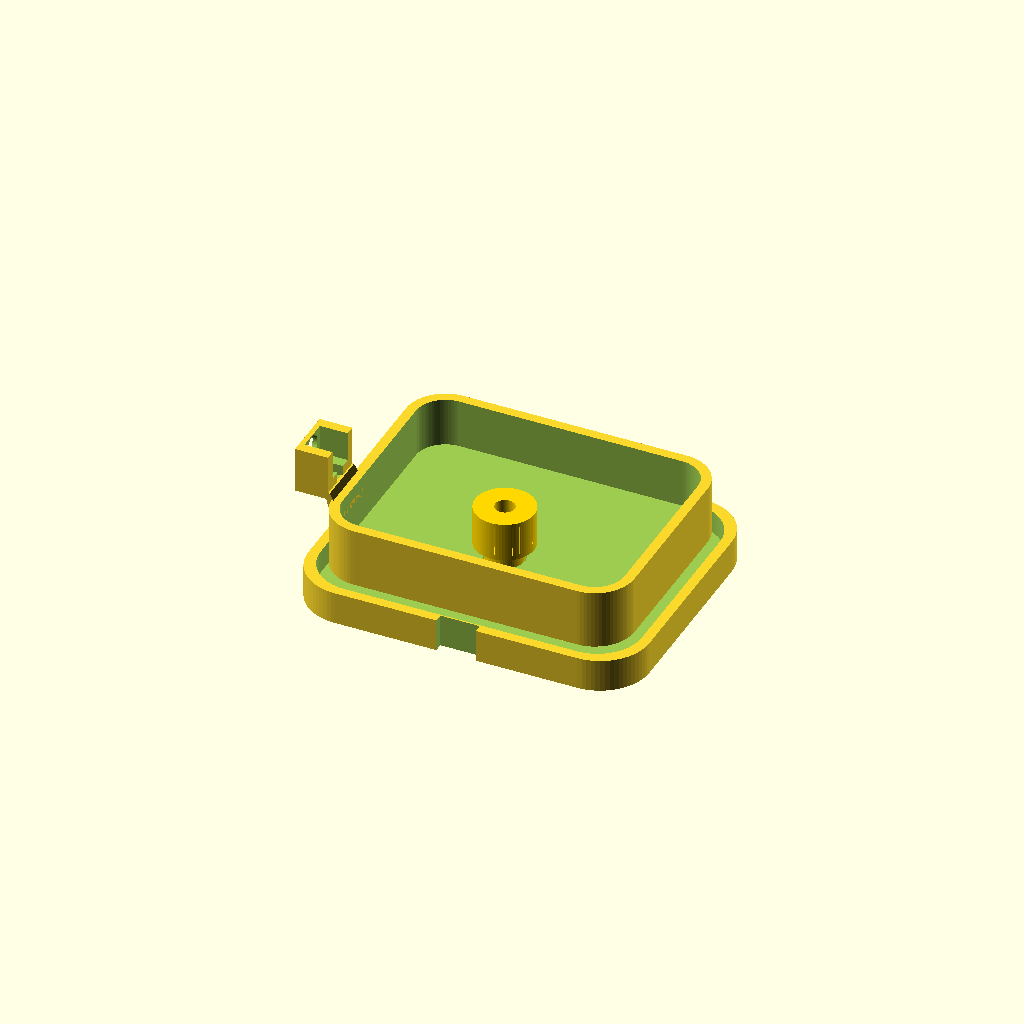
Cell 1: rendered with the file's own defaults.
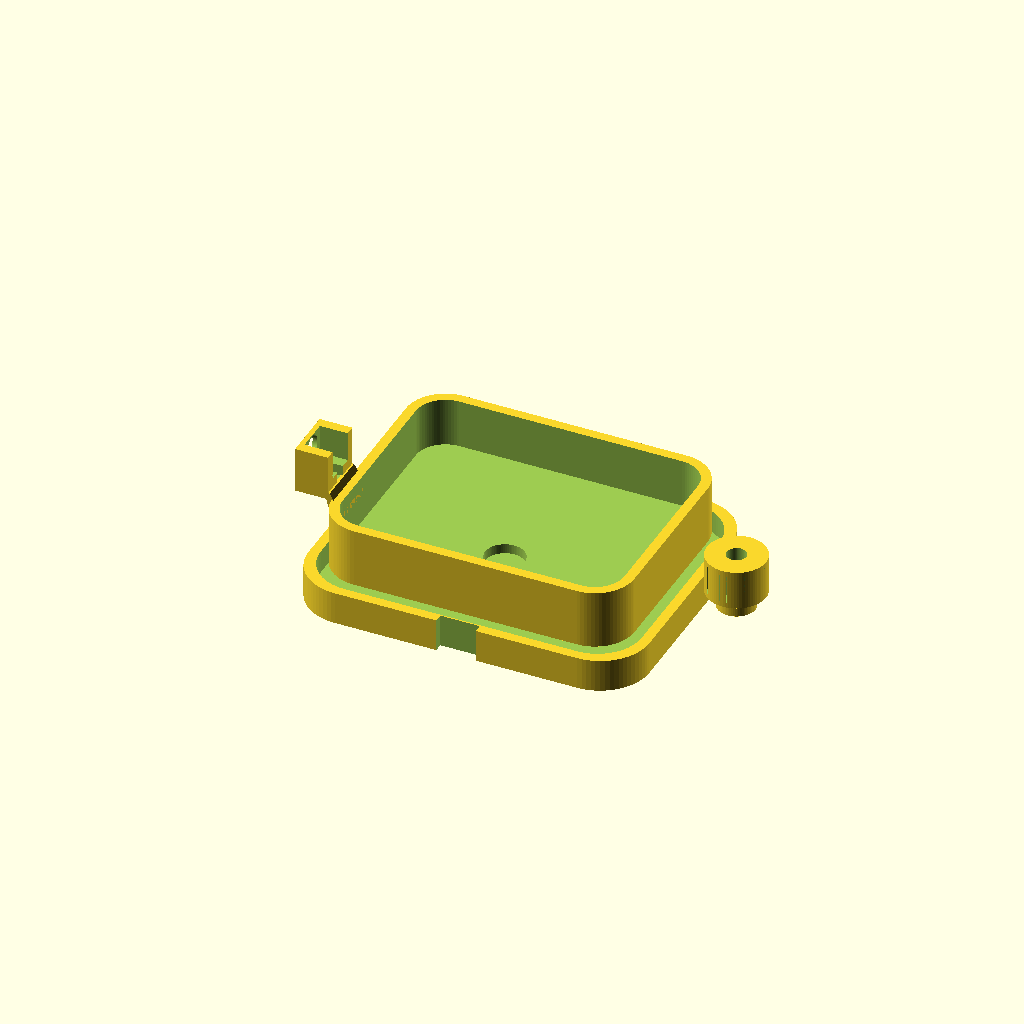
Cell 2: the same model with show_assembly = false.
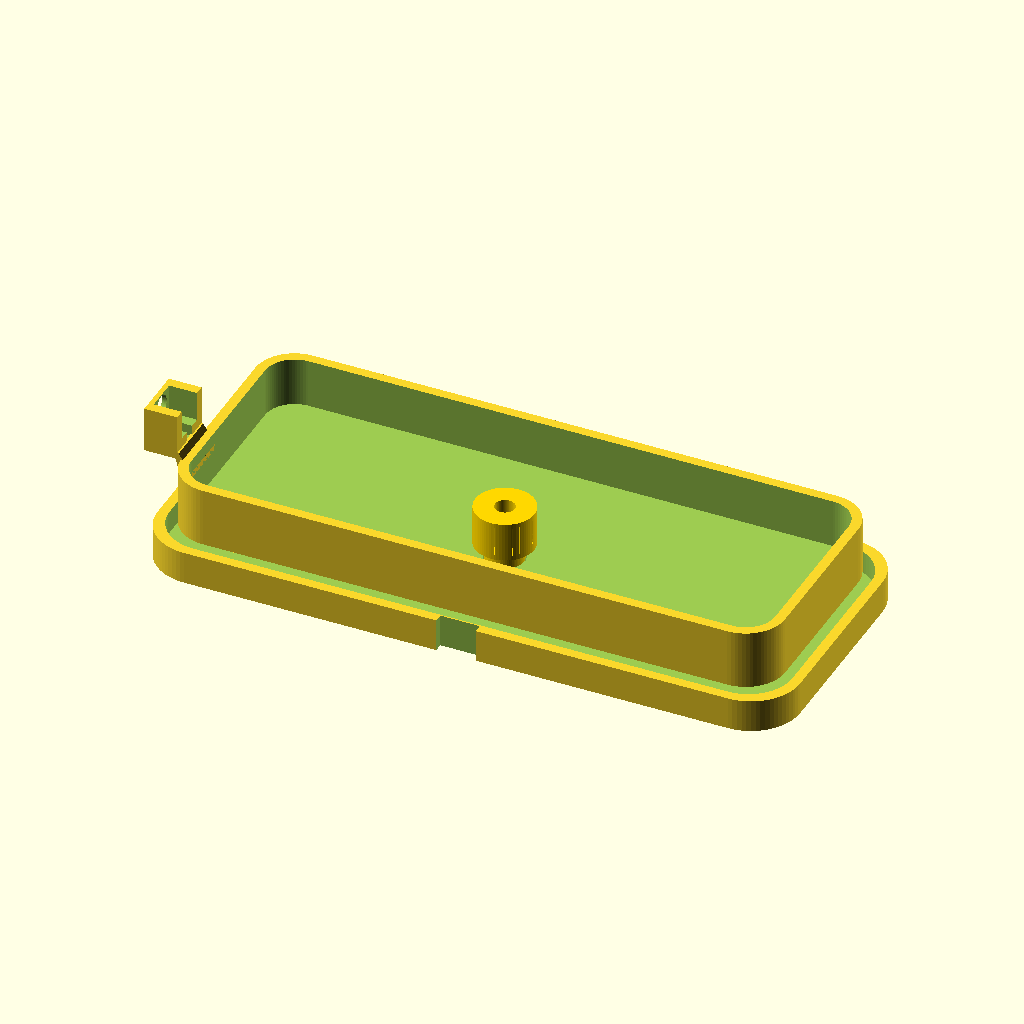
Cell 3: the same model with outer_len = 184.
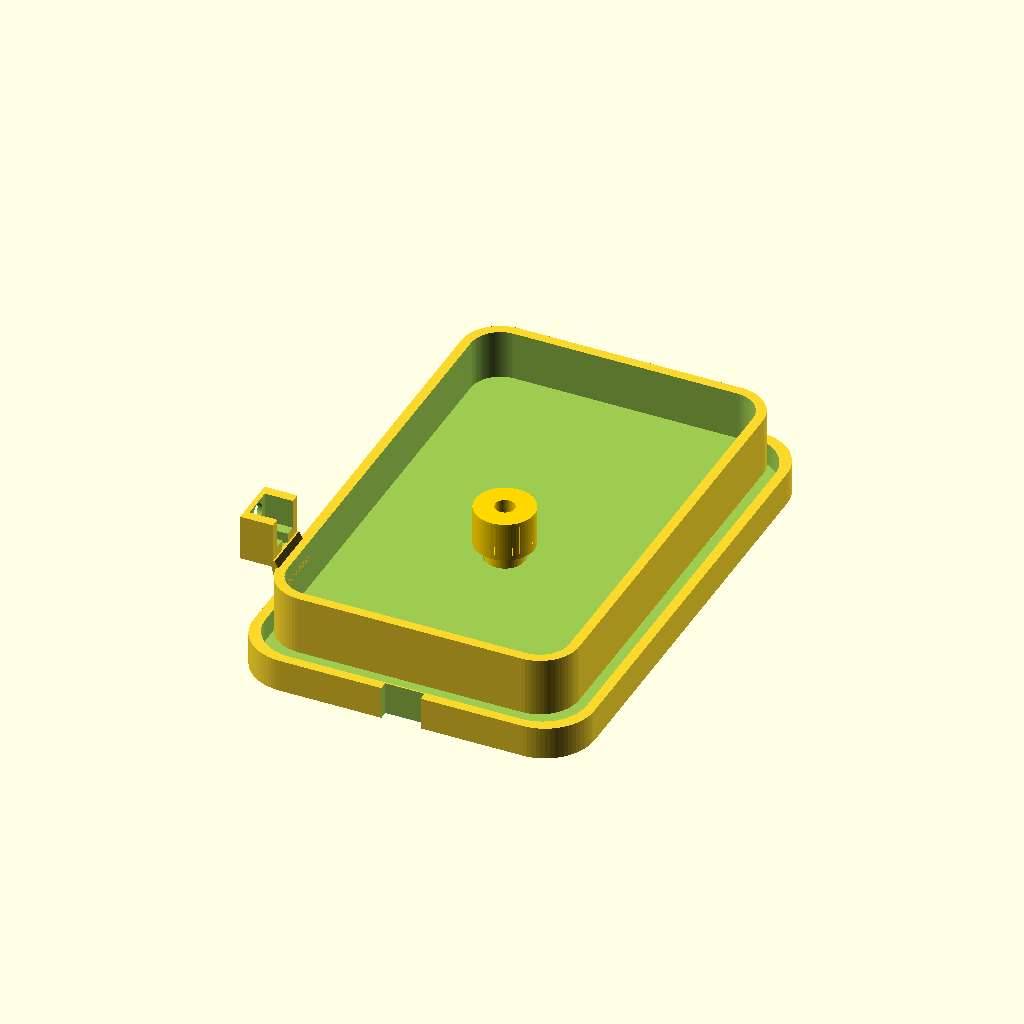
Cell 4: the same model with outer_wid = 144.
One fixed orthographic camera (rotation 55°, 0°, 25°; colour scheme Cornfield) for every cell.
The OpenSCAD source (models/auto_water_bowl_bottom_drain.scad):
// Gecko Automation - Automatic Water Bowl (Bottom Drain Variant)
//
// Concept:
// - shallow gecko water bowl
// - bottom drain hole for a real bulkhead / push fitting
// - removable standpipe inside bowl sets water level
// - pedestal base hides the drain hardware and provides rear tube exit
// - external tube guide keeps inlet line out of the drinking area
//
// Notes:
// - The bowl is meant to be used with a REAL gasketed fitting, not a raw printed thread.
// - The drain hole diameter is parametric. Adjust it to match your hardware.
// - The standpipe is a visual / printable insert concept. Final fit will depend on the fitting you choose.

$fn = 72;

/* [Main bowl] */
outer_len = 92;
outer_wid = 72;
outer_h = 18;
corner_r = 12;
wall = 3;
floor_thickness = 3;
water_depth = 8;

/* [Drain / standpipe] */
drain_hole_d = 12;         // adjust to actual bulkhead / fitting
standpipe_outer_d = 10;
standpipe_inner_d = 6;
standpipe_height = 8;      // sets water level inside bowl
standpipe_guard_d = 18;
standpipe_guard_h = 12;
standpipe_slot_w = 2.2;
standpipe_slot_count = 8;

/* [Base pedestal] */
pedestal_h = 10;
pedestal_margin = 6;
pedestal_wall = 3;
tube_exit_w = 12;          // rear notch for drain tube

/* [Tube guide] */
tube_od = 6;
clip_width = 16;
clip_depth = 10;
clip_height_above_rim = 14;
zip_tie_slot_w = 3.5;
zip_tie_slot_h = 8;

show_bowl = true;
show_standpipe = true;
show_assembly = true;

module rounded_rect_2d(len, wid, r) {
    hull() {
        for (x = [-len/2 + r, len/2 - r])
            for (y = [-wid/2 + r, wid/2 - r])
                translate([x, y]) circle(r = r);
    }
}

module bowl_body() {
    drain_y = -10;  // rear-center-ish so outlet can hide behind bowl

    difference() {
        union() {
            // main bowl shell
            difference() {
                linear_extrude(height = outer_h)
                    rounded_rect_2d(outer_len, outer_wid, corner_r);

                translate([0, 0, floor_thickness])
                    linear_extrude(height = outer_h)
                        rounded_rect_2d(
                            outer_len - 2*wall,
                            outer_wid - 2*wall,
                            max(1, corner_r - wall)
                        );
            }

            // pedestal base below bowl
            translate([0, 0, -pedestal_h])
                difference() {
                    linear_extrude(height = pedestal_h)
                        rounded_rect_2d(
                            outer_len + 2*pedestal_margin,
                            outer_wid + 2*pedestal_margin,
                            corner_r + pedestal_margin/2
                        );

                    // hollow center cavity for bulkhead / tubing
                    translate([0, 0, pedestal_wall])
                        linear_extrude(height = pedestal_h)
                            rounded_rect_2d(
                                outer_len + 2*pedestal_margin - 2*pedestal_wall,
                                outer_wid + 2*pedestal_margin - 2*pedestal_wall,
                                corner_r + max(1, pedestal_margin/2 - pedestal_wall/2)
                            );

                    // rear exit notch for drain tube
                    translate([0, -(outer_wid/2 + pedestal_margin) + 0.1, pedestal_h/2])
                        cube([tube_exit_w, pedestal_wall + 2, pedestal_h + 0.2], center = true);
                }

            // external tube guide
            tube_guide();
        }

        // drain hole through bowl floor and pedestal top
        translate([0, drain_y, -pedestal_h - 0.1])
            cylinder(d = drain_hole_d, h = outer_h + pedestal_h + 0.2);
    }
}

module standpipe_insert() {
    // Simple standpipe with slotted guard and short lower spigot.
    spigot_d = drain_hole_d - 0.5;
    spigot_h = floor_thickness + 2;
    body_h = standpipe_height;

    difference() {
        union() {
            // lower spigot that sits in the drain fitting / hole
            cylinder(d = spigot_d, h = spigot_h);

            // main standpipe body
            translate([0, 0, spigot_h])
                cylinder(d = standpipe_outer_d, h = body_h);

            // slotted guard around standpipe top
            translate([0, 0, spigot_h])
                cylinder(d = standpipe_guard_d, h = standpipe_guard_h);
        }

        // through bore
        translate([0, 0, -0.1])
            cylinder(d = standpipe_inner_d, h = spigot_h + body_h + standpipe_guard_h + 0.2);

        // side slots in guard
        for (i = [0 : standpipe_slot_count - 1]) {
            rotate([0, 0, i * 360 / standpipe_slot_count])
                translate([standpipe_guard_d/2 - 1.8, 0, spigot_h + standpipe_guard_h/2])
                    cube([3.5, standpipe_slot_w, standpipe_guard_h - 3], center = true);
        }
    }
}

module tube_guide() {
    guide_x = -outer_len/2 - clip_depth/2 - 1;
    guide_y = -outer_wid/2 + wall + clip_width/2 + 8;
    guide_z = outer_h;
    guide_h = clip_height_above_rim;

    difference() {
        translate([guide_x, guide_y, guide_z + guide_h/2])
            cube([clip_depth, clip_width, guide_h], center = true);

        translate([guide_x - clip_depth/2 - 0.01, guide_y, guide_z + guide_h - tube_od/2 - 1])
            rotate([0, 90, 0])
                cylinder(h = clip_depth + 0.2, d = tube_od + 0.8, center = false);

        translate([guide_x + 1.5, guide_y, guide_z + guide_h - tube_od/2 - 1])
            cube([clip_depth, tube_od + 4, tube_od + 4], center = true);

        for (zslot = [guide_z + guide_h*0.40, guide_z + guide_h*0.68]) {
            translate([guide_x, guide_y, zslot])
                cube([clip_depth + 0.2, zip_tie_slot_w, zip_tie_slot_h], center = true);
        }
    }

    hull() {
        translate([guide_x + clip_depth/2, guide_y, outer_h + 1])
            cube([1, clip_width, 2], center = true);
        translate([-outer_len/2 + wall/2, guide_y, outer_h - 5])
            cube([wall, clip_width, 2], center = true);
    }
}

module assembly() {
    if (show_bowl) bowl_body();

    if (show_standpipe) {
        // Show standpipe dropped into the drain hole
        translate([0, -10, floor_thickness])
            color("gold")
                standpipe_insert();
    }
}

module print_layout() {
    if (show_bowl)
        bowl_body();

    if (show_standpipe)
        translate([outer_len/2 + 20, 0, 0])
            standpipe_insert();
}

if (show_assembly)
    assembly();
else
    print_layout();
Customizer parameters (derived from the source; name, type, default, range or options):
outer_len: number, default 92
outer_wid: number, default 72
outer_h: number, default 18
corner_r: number, default 12
wall: number, default 3
floor_thickness: number, default 3
water_depth: number, default 8
drain_hole_d: number, default 12
standpipe_outer_d: number, default 10
standpipe_inner_d: number, default 6
standpipe_height: number, default 8
standpipe_guard_d: number, default 18
standpipe_guard_h: number, default 12
standpipe_slot_w: number, default 2.2
standpipe_slot_count: number, default 8
pedestal_h: number, default 10
pedestal_margin: number, default 6
pedestal_wall: number, default 3
tube_exit_w: number, default 12
tube_od: number, default 6
clip_width: number, default 16
clip_depth: number, default 10
clip_height_above_rim: number, default 14
zip_tie_slot_w: number, default 3.5
zip_tie_slot_h: number, default 8
show_bowl: bool, default true
show_standpipe: bool, default true
show_assembly: bool, default true
